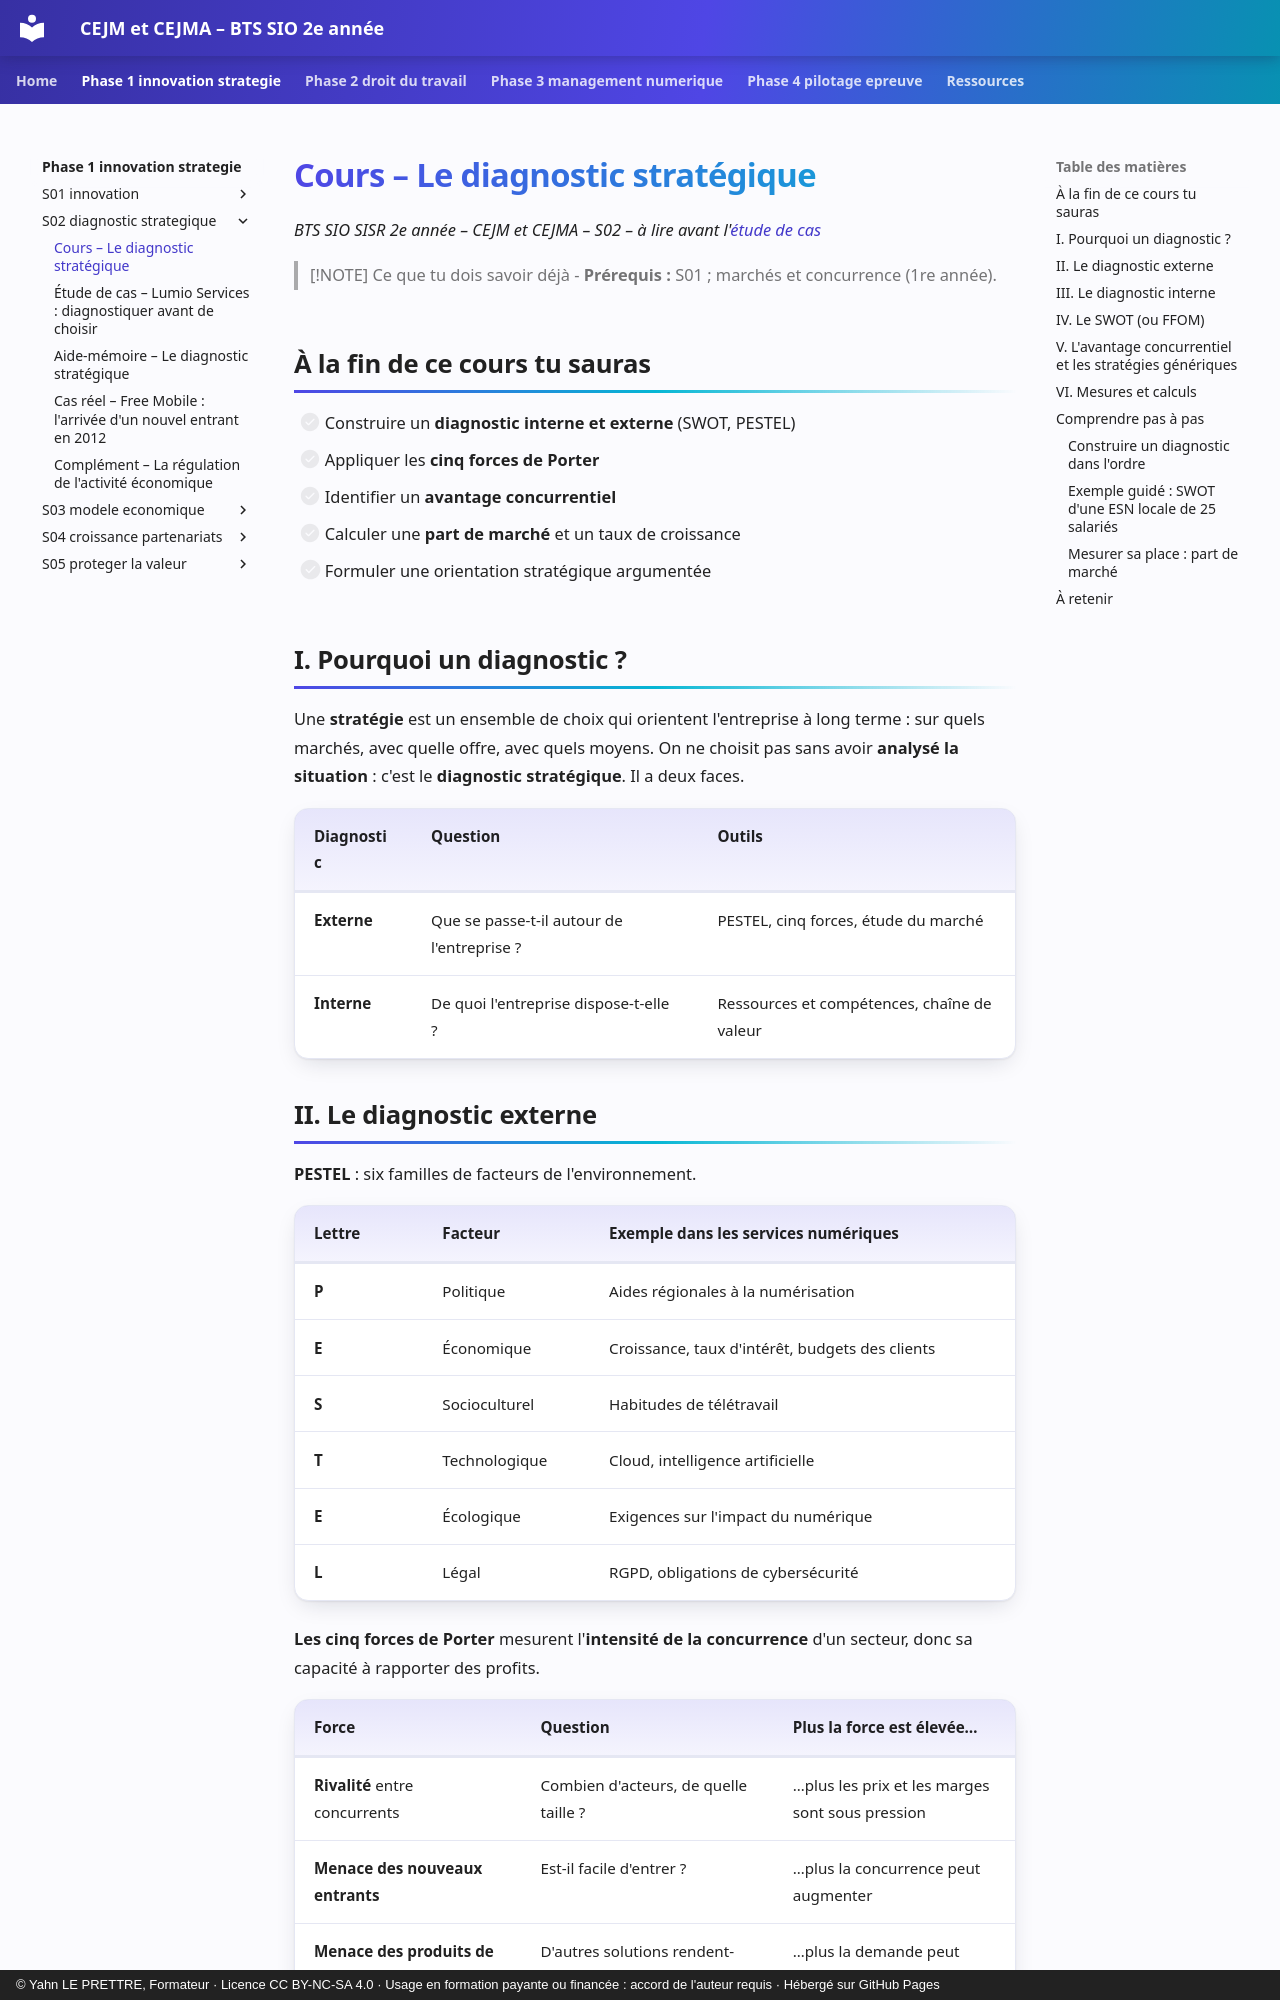

repository: YahnLP/bts2-sio-sisr-cejma · page: phase-1-innovation-strategie/S02-diagnostic-strategique/01-cours/index.html · generator: mkdocs · copyright: © Yahn LE PRETTRE, Formateur · Licence CC BY-NC-SA 4.0 · Usage en formation payante ou financée : accord de l'auteur requis · Hébergé sur GitHub Pages

# Cours – Le diagnostic stratégique

*BTS SIO SISR 2e année – CEJM et CEJMA – S02 – à lire avant l'[étude de cas](02-etude-de-cas.md)*

> [!NOTE] Ce que tu dois savoir déjà
> - **Prérequis :** S01 ; marchés et concurrence (1re année).

## À la fin de ce cours tu sauras

- [ ] Construire un **diagnostic interne et externe** (SWOT, PESTEL)
- [ ] Appliquer les **cinq forces de Porter**
- [ ] Identifier un **avantage concurrentiel**
- [ ] Calculer une **part de marché** et un taux de croissance
- [ ] Formuler une orientation stratégique argumentée

## I. Pourquoi un diagnostic ?

Une **stratégie** est un ensemble de choix qui orientent l'entreprise à long terme : sur quels marchés, avec quelle offre, avec quels moyens. On ne choisit pas sans avoir **analysé la situation** : c'est le **diagnostic stratégique**. Il a deux faces.

| Diagnostic | Question | Outils |
|---|---|---|
| **Externe** | Que se passe-t-il autour de l'entreprise ? | PESTEL, cinq forces, étude du marché |
| **Interne** | De quoi l'entreprise dispose-t-elle ? | Ressources et compétences, chaîne de valeur |

## II. Le diagnostic externe

**PESTEL** : six familles de facteurs de l'environnement.

| Lettre | Facteur | Exemple dans les services numériques |
|---|---|---|
| **P** | Politique | Aides régionales à la numérisation |
| **E** | Économique | Croissance, taux d'intérêt, budgets des clients |
| **S** | Socioculturel | Habitudes de télétravail |
| **T** | Technologique | Cloud, intelligence artificielle |
| **E** | Écologique | Exigences sur l'impact du numérique |
| **L** | Légal | RGPD, obligations de cybersécurité |

**Les cinq forces de Porter** mesurent l'**intensité de la concurrence** d'un secteur, donc sa capacité à rapporter des profits.

| Force | Question | Plus la force est élevée… |
|---|---|---|
| **Rivalité** entre concurrents | Combien d'acteurs, de quelle taille ? | …plus les prix et les marges sont sous pression |
| **Menace des nouveaux entrants** | Est-il facile d'entrer ? | …plus la concurrence peut augmenter |
| **Menace des produits de substitution** | D'autres solutions rendent-elles le même service ? | …plus la demande peut migrer |
| **Pouvoir de négociation des clients** | Les clients peuvent-ils changer facilement ? | …plus ils obtiennent des prix bas |
| **Pouvoir de négociation des fournisseurs** | Dépend-on de quelques fournisseurs ? | …plus ils imposent leurs conditions |
